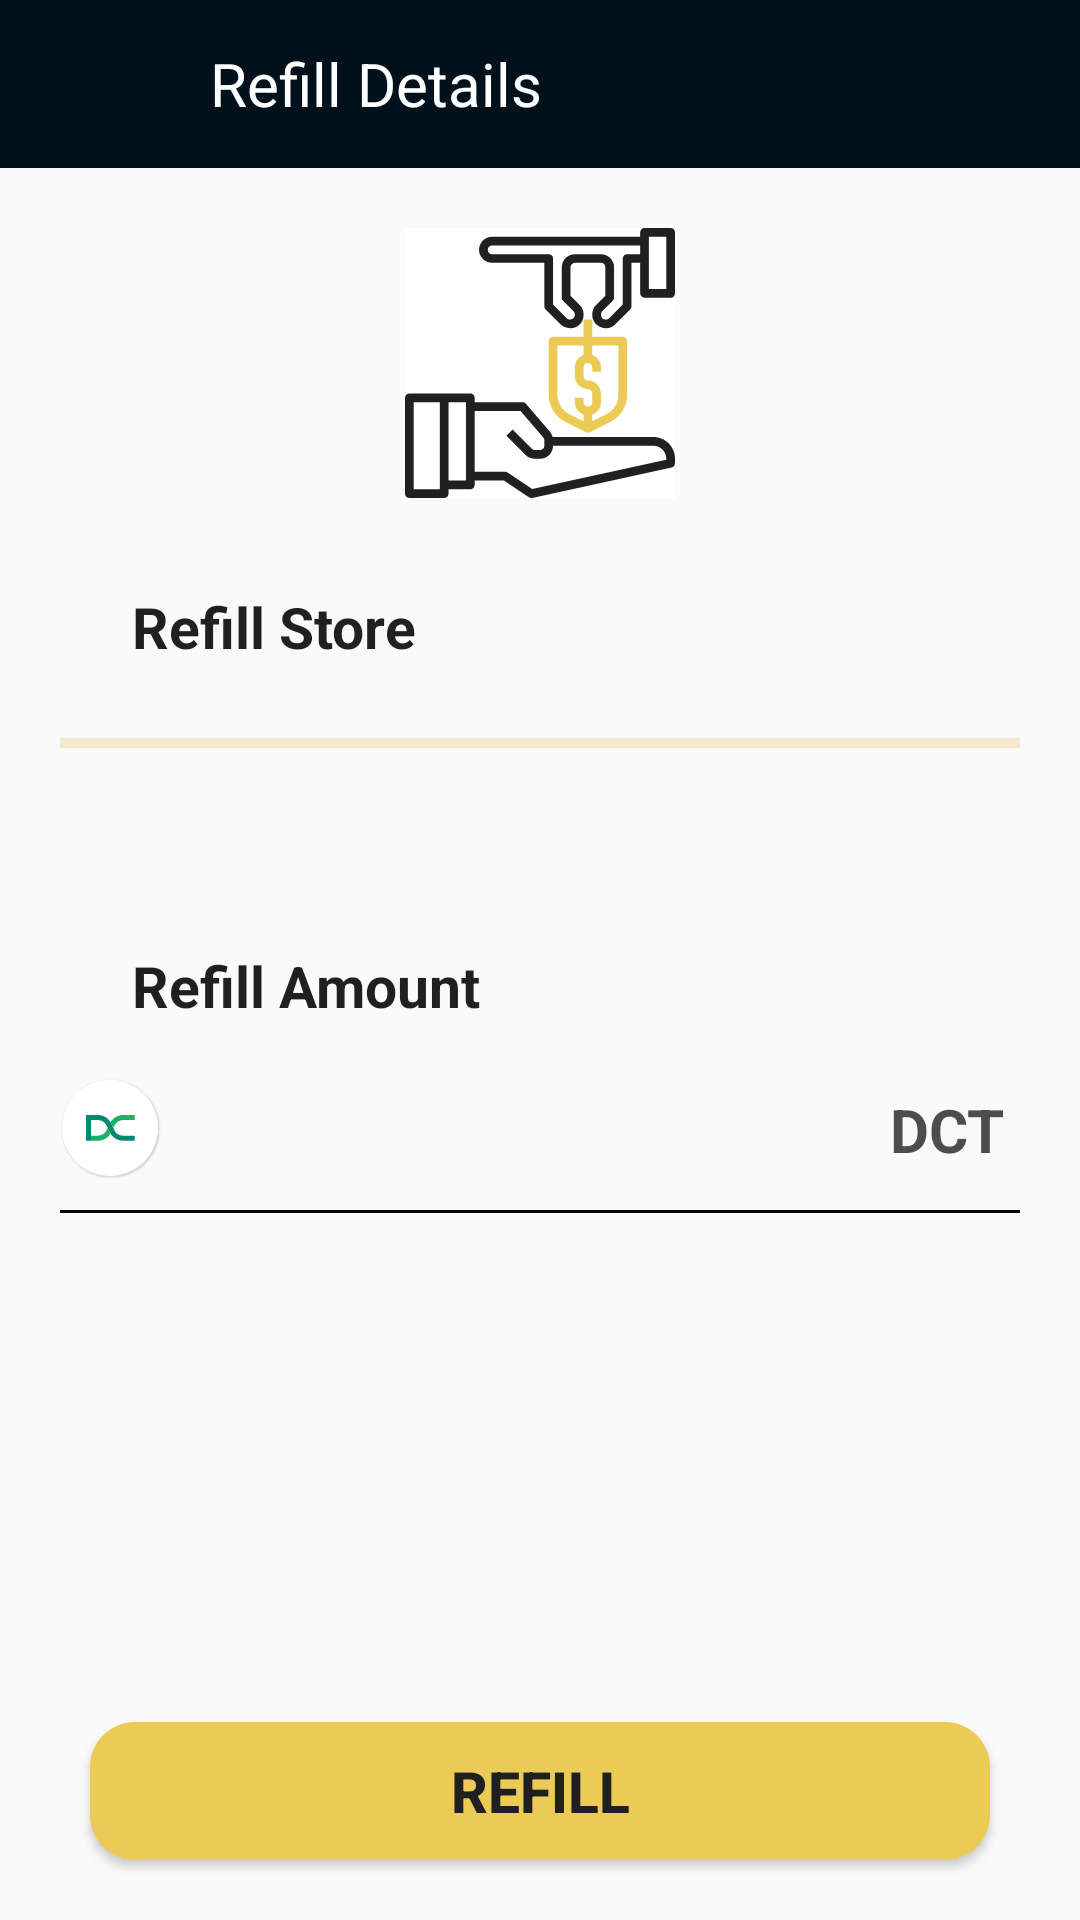

Layout XML and referenced resources for this Android screen:
<!-- AndroidManifest.xml: application theme Theme.AppCompat.Light.NoActionBar -->
<!-- res/layout/activity_refill.xml -->
<?xml version="1.0" encoding="utf-8"?>
<androidx.constraintlayout.widget.ConstraintLayout xmlns:android="http://schemas.android.com/apk/res/android"
    xmlns:app="http://schemas.android.com/apk/res-auto"
    xmlns:tools="http://schemas.android.com/tools"
    android:layout_width="match_parent"
    android:layout_height="match_parent"
    tools:context=".Activity.RefillActivity">


    <LinearLayout
        android:id="@+id/llayout_refill_details_title"
        android:layout_width="match_parent"
        android:layout_height="56dp"

        app:layout_constraintTop_toTopOf="parent"

        android:background="@color/colorBlack"
        android:layout_centerVertical="true"
        android:orientation="horizontal">

        <LinearLayout
            android:layout_width="54dp"
            android:layout_height="match_parent"

            android:layout_marginStart="16dp"
            android:onClick="onBackButtonClick">

            <Button
                android:layout_width="24dp"
                android:layout_height="24dp"

                android:layout_gravity="center_vertical"

                android:id="@+id/button_activate_device_close"
                android:background="@drawable/nav_btn_back"
                android:onClick="onBackButtonClick"

                android:text=""/>

        </LinearLayout>



        <TextView
            android:id="@+id/textView_activate_device"
            android:layout_width="wrap_content"
            android:layout_height="match_parent"
            android:gravity="left|center_vertical"

            android:text="Refill Details"
            android:textSize="20sp"
            android:textColor="#FFFFFF"/>

    </LinearLayout>

    <ImageView
        android:id="@+id/imageView_refill"
        android:layout_width="90dp"
        android:layout_height="90dp"
        app:srcCompat="@drawable/refill_icon"
        android:visibility="visible"
        android:layout_marginTop="20dp"
        app:layout_constraintLeft_toLeftOf="parent"
        app:layout_constraintRight_toRightOf="parent"
        app:layout_constraintTop_toBottomOf="@id/llayout_refill_details_title" />


    <TextView
        android:id="@+id/textView_refill_store"
        android:layout_width="wrap_content"
        android:layout_height="wrap_content"
        android:text="Refill Store"
        android:textSize="19dp"
        android:textStyle="bold"
        android:textColor="#1F2020"

        android:layout_marginLeft="44dp"
        android:layout_marginTop="30dp"
        app:layout_constraintLeft_toLeftOf="parent"
        app:layout_constraintTop_toBottomOf="@id/imageView_refill"/>

    <include android:id="@+id/cardView_store"
        android:layout_width="340dp"
        android:layout_height="58dp"
        android:visibility="invisible"
        layout="@layout/cardview_store"
        android:layout_marginTop="6dp"
        app:layout_constraintLeft_toLeftOf="parent"
        app:layout_constraintRight_toRightOf="parent"
        app:layout_constraintTop_toBottomOf="@id/textView_refill_store"/>

    <TextView
        android:id="@+id/textView_refund_no_store"
        android:layout_width="wrap_content"
        android:layout_height="wrap_content"
        android:visibility="invisible"


        android:text="No refund store info"
        android:textSize="17sp"
        android:textColor="#505151"

        android:layout_marginTop="16dp"
        app:layout_constraintLeft_toLeftOf="@id/textView_refill_store"
        app:layout_constraintTop_toBottomOf="@id/textView_refill_store"/>


    <ProgressBar
        android:id="@+id/progressBar_get_store_info"
        style="?android:attr/progressBarStyleHorizontal"
        android:layout_width="320dp"
        android:layout_height="40dp"
        android:visibility="visible"

        android:scaleY="2"

        android:indeterminateTint="@color/colorYellow"
        android:indeterminateOnly="true"
        android:indeterminateDuration="10"
        android:indeterminateBehavior="repeat"



        android:layout_marginTop="6dp"
        app:layout_constraintLeft_toLeftOf="parent"
        app:layout_constraintRight_toRightOf="parent"
        app:layout_constraintTop_toBottomOf="@id/textView_refill_store"/>

    <TextView
        android:id="@+id/textView_payment_amount"
        android:layout_width="wrap_content"
        android:layout_height="wrap_content"
        android:text="Refill Amount"
        android:textSize="19dp"
        android:textStyle="bold"
        android:textColor="#1F2020"

        android:layout_marginLeft="44dp"
        android:layout_marginTop="30dp"
        app:layout_constraintLeft_toLeftOf="parent"
        app:layout_constraintTop_toBottomOf="@id/cardView_store"/>

    <include android:id="@+id/layout_input_payment_amount"
        android:layout_width="320dp"
        android:layout_height="58dp"
        layout="@layout/input_payment_amount_layout"
        android:layout_marginTop="6dp"
        app:layout_constraintLeft_toLeftOf="parent"
        app:layout_constraintRight_toRightOf="parent"
        app:layout_constraintTop_toBottomOf="@id/textView_payment_amount"/>

    <Button
        android:id="@+id/button_refill"
        android:layout_width="300dp"
        android:layout_height="46dp"
        android:layout_marginBottom="20dp"
        android:background="@drawable/ripple_effect"

        android:onClick="onRefillButtonClick"
        android:text="Refill"
        android:textSize="19dp"
        android:textStyle="bold"
        android:textColor="@color/colorLabel"

        app:layout_constraintBottom_toBottomOf="parent"
        app:layout_constraintLeft_toLeftOf="parent"
        app:layout_constraintRight_toRightOf="parent" />

</androidx.constraintlayout.widget.ConstraintLayout>
<!-- res/layout/cardview_store.xml (included above) -->
<?xml version="1.0" encoding="utf-8"?>
<LinearLayout xmlns:android="http://schemas.android.com/apk/res/android"
    android:layout_width="match_parent"
    android:layout_height="80dp"
    xmlns:app="http://schemas.android.com/apk/res-auto">

    <androidx.cardview.widget.CardView
        android:id="@+id/cardView_store"
        android:layout_width="match_parent"
        android:layout_height="match_parent"
        android:clickable="true"
        android:foreground="?android:attr/selectableItemBackground"
        android:layout_marginHorizontal="10dp"
        android:layout_marginVertical="4dp"

        app:cardBackgroundColor="#FFFFFF"
        app:cardElevation="2dp"
        app:cardCornerRadius="10dp" >

        <RelativeLayout

            android:layout_width="match_parent"
            android:layout_height="match_parent"
            android:layout_margin="1dp">

            <ImageView
                android:id="@+id/imageView_selected_store_logo"
                android:layout_width="50dp"
                android:layout_height="50dp"
                app:srcCompat="@drawable/dct"

                android:layout_alignParentLeft="true"
                android:layout_centerVertical="true"

                android:padding = "5dp"/>



            <LinearLayout
                android:layout_width="wrap_content"
                android:layout_height="wrap_content"
                android:layout_centerVertical="true"
                android:layout_alignParentRight="true"
                android:layout_toRightOf="@+id/imageView_selected_store_logo"
                android:orientation="horizontal">


                <TextView
                    android:id="@+id/textView_selected_store_name"
                    android:layout_width="wrap_content"
                    android:layout_height="wrap_content"
                    android:layout_marginLeft="5dp"
                    android:layout_marginRight="20dp"
                    android:text="account name sfsdsfsdfdsfsdfs ew rwer dfsf"
                    android:textSize="18sp"
                    android:textColor="@color/colorBlack"
                    android:layout_weight="4"
                    android:gravity="left"/>


            </LinearLayout>


        </RelativeLayout>

    </androidx.cardview.widget.CardView>

</LinearLayout>
<!-- res/layout/input_payment_amount_layout.xml (included above) -->
<?xml version="1.0" encoding="utf-8"?>
<androidx.constraintlayout.widget.ConstraintLayout xmlns:android="http://schemas.android.com/apk/res/android"
    xmlns:app="http://schemas.android.com/apk/res-auto"
    xmlns:tools="http://schemas.android.com/tools"
    android:layout_width="match_parent"
    android:layout_height="match_parent">

    <EditText
        android:id="@+id/editText_paymentinput_amount"
        android:layout_width="wrap_content"
        android:layout_height="wrap_content"
        android:layout_weight="1"
        android:ems="10"
        android:inputType="numberDecimal"
        android:hint="Amount"
        android:padding="10dp"

        app:layout_constraintTop_toTopOf="parent"
        app:layout_constraintBottom_toBottomOf="parent"
        app:layout_constraintLeft_toLeftOf="@id/textView_paymentinput_coinname"
        app:layout_constraintRight_toRightOf="@id/imageView_paymentinput_coinlogo"

        android:background="@null"/>

    <ImageView
        android:id="@+id/imageView_paymentinput_coinlogo"
        android:layout_width="wrap_content"
        android:layout_height="wrap_content"
        app:srcCompat="@drawable/dct"

        app:layout_constraintTop_toTopOf="parent"
        app:layout_constraintBottom_toBottomOf="parent"
        app:layout_constraintLeft_toLeftOf="parent"/>

    <TextView
        android:id="@+id/textView_paymentinput_coinname"
        android:layout_width="wrap_content"
        android:layout_height="wrap_content"
        android:text="DCT"
        android:textSize="20dp"
        android:textColor="#4D4D4D"
        android:textStyle="bold"

        android:layout_marginRight="5dp"
        app:layout_constraintBottom_toBottomOf="parent"
        app:layout_constraintRight_toRightOf="parent"
        app:layout_constraintTop_toTopOf="parent"/>

    <View
        android:id="@+id/view"
        android:layout_width="match_parent"
        android:layout_height="1dp"
        android:background="#000000"
        app:layout_constraintBottom_toBottomOf="parent"
        app:layout_constraintLeft_toLeftOf="parent"
        app:layout_constraintRight_toRightOf="parent"
        android:layout_marginBottom="1dp"/>
</androidx.constraintlayout.widget.ConstraintLayout>
<!-- resources referenced by this layout -->
<resources>
  <color name="colorBlack">#01111C</color>
  <color name="colorLabel">#1F2020</color>
  <color name="colorYellow">#DFB445</color>
  <!-- drawable dct: png bitmap (drawable-hdpi, 2607 bytes) -->
  <!-- drawable refill_icon: png bitmap (drawable-hdpi, 6030 bytes) -->
  <!-- drawable ripple_effect (drawable) -->
  <?xml version="1.0" encoding="utf-8"?>
  <ripple xmlns:android="http://schemas.android.com/apk/res/android"
      android:color="#745205">
      <item android:id="@android:id/mask">
          <shape android:shape="rectangle">
              <solid android:color="#000000" />
              <corners android:radius="15dp" />
          </shape>
      </item>
      <item
          android:id="@android:id/background" >
          <shape>
              <corners android:radius="15dp" />
              <solid android:color="#EBCB56" />
          </shape>
      </item>
  </ripple>
</resources>
